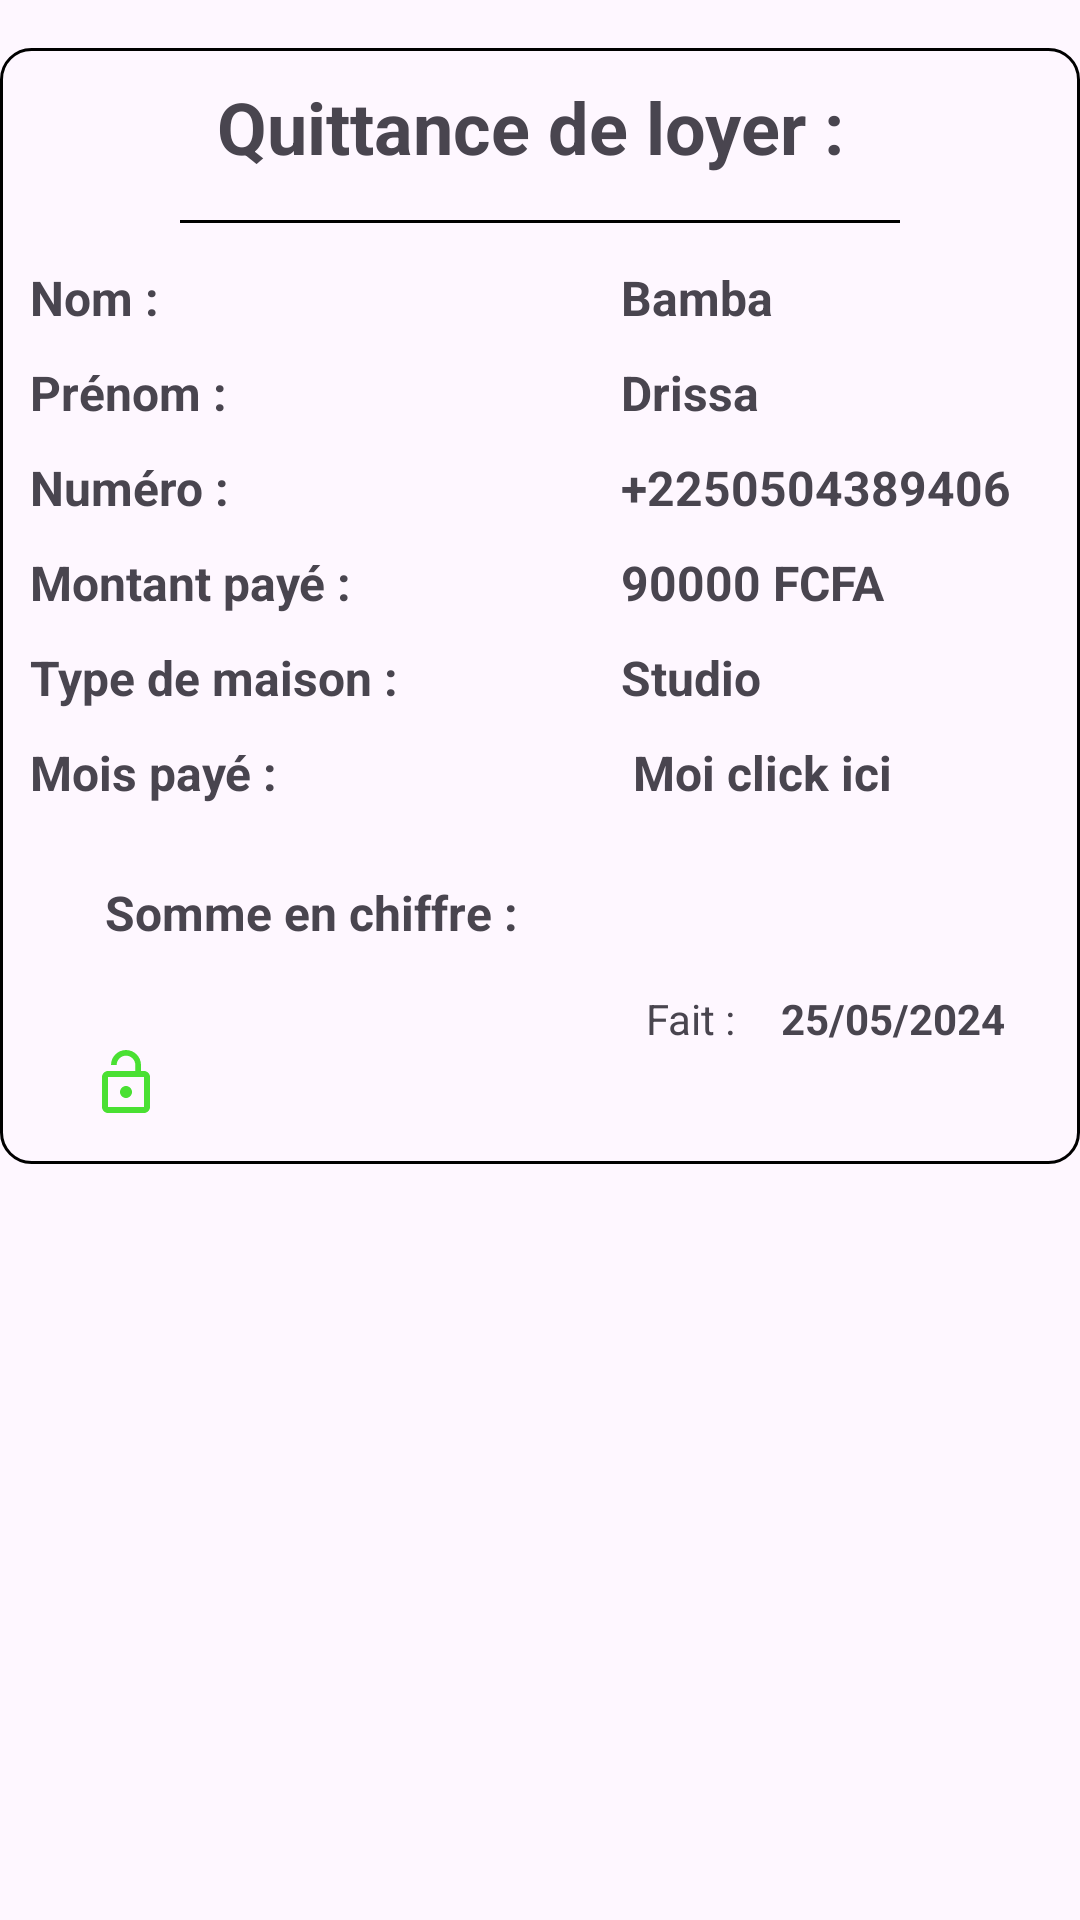

The Android layout XML behind this screen, and the referenced resources:
<!-- AndroidManifest.xml: application theme Theme.NotificationApp -->
<!-- res/layout/activity_detail_tikets.xml -->
<?xml version="1.0" encoding="utf-8"?>
<LinearLayout xmlns:android="http://schemas.android.com/apk/res/android"
    xmlns:app="http://schemas.android.com/apk/res-auto"
    xmlns:tools="http://schemas.android.com/tools"
    android:id="@+id/main"
    android:layout_width="match_parent"
    android:layout_height="match_parent"
    android:orientation="vertical"
    android:layout_margin="5dp"
    tools:context=".DetailTikets">
    <RelativeLayout
        android:id="@+id/detailsLayout"
        android:layout_width="match_parent"
        android:layout_height="wrap_content"
        android:layout_marginTop="16dp"
        android:background="@drawable/border_black"
        android:paddingStart="10dp"
        android:paddingTop="10dp"
        android:paddingEnd="10dp"
        android:paddingBottom="0dp">

        <TextView
            android:id="@+id/titre"
            android:layout_width="wrap_content"
            android:layout_height="wrap_content"
            android:layout_centerHorizontal="true"
            android:text="Quittance de loyer : "
            android:textSize="24sp"
            android:textStyle="bold" />

        <View
            android:layout_width="match_parent"
            android:layout_height="1dp"
            android:layout_below="@+id/titre"
            android:layout_marginStart="50sp"
            android:layout_marginTop="15dp"
            android:layout_marginEnd="50sp"
            android:background="@android:color/black" />

        <LinearLayout
            android:id="@+id/l1"
            android:layout_width="wrap_content"
            android:layout_height="wrap_content"

            android:layout_below="@+id/titre"
            android:layout_alignParentStart="true"
            android:layout_marginStart="0dp"
            android:layout_marginTop="30sp"
            android:layout_marginEnd="10dp"
            android:layout_toStartOf="@+id/ll2"
            android:orientation="vertical">
            
            <TextView
                android:layout_width="wrap_content"
                android:layout_height="wrap_content"
                android:text="Nom : "
                android:textSize="16sp"
                android:textStyle="bold" />

            <TextView
                android:layout_width="wrap_content"
                android:layout_height="wrap_content"
                android:layout_marginTop="10dp"
                android:text="Prénom : "
                android:textSize="16sp"
                android:textStyle="bold" />

            <TextView
                android:layout_width="wrap_content"
                android:layout_height="wrap_content"
                android:layout_marginTop="10dp"
                android:text="Numéro : "
                android:textSize="16sp"
                android:textStyle="bold" />

            <TextView
                android:layout_width="wrap_content"
                android:layout_height="wrap_content"
                android:layout_marginTop="10dp"
                android:text="Montant payé : "
                android:textSize="16sp"
                android:textStyle="bold" />

            <TextView
                android:layout_width="wrap_content"
                android:layout_height="wrap_content"
                android:layout_marginTop="10dp"
                android:text="Type de maison : "
                android:textSize="16sp"
                android:textStyle="bold" />

            <TextView
                android:layout_width="wrap_content"
                android:layout_height="wrap_content"
                android:layout_marginTop="10dp"
                android:text="Mois payé : "
                android:textSize="16sp"
                android:textStyle="bold" />
            
        </LinearLayout>

        <LinearLayout
            android:id="@+id/ll2"
            android:layout_width="wrap_content"
            android:layout_height="wrap_content"
            android:layout_below="@+id/titre"
            android:layout_alignParentEnd="true"
            android:layout_marginTop="30sp"
            android:layout_marginEnd="5dp"
            android:orientation="vertical">
            
            <TextView
                android:id="@+id/userNom"
                android:layout_width="wrap_content"
                android:layout_height="wrap_content"
                android:text="Bamba  "
                android:textSize="16sp"
                android:textStyle="bold" />

            <TextView
                android:id="@+id/userPrenom"
                android:layout_width="wrap_content"
                android:layout_height="wrap_content"
                android:layout_marginTop="10dp"
                android:text="Drissa  "
                android:textSize="16sp"
                android:textStyle="bold" />

            <TextView
                android:id="@+id/number"
                android:layout_width="wrap_content"
                android:layout_height="wrap_content"
                android:layout_marginTop="10dp"
                android:text="+2250504389406  "
                android:textSize="16sp"
                android:textStyle="bold" />

            <TextView
                android:id="@+id/montant"
                android:layout_width="wrap_content"
                android:layout_height="wrap_content"
                android:layout_marginTop="10dp"
                android:text="90000 FCFA  "
                android:textSize="16sp"
                android:textStyle="bold" />

            <TextView
                android:id="@+id/type"
                android:layout_width="wrap_content"
                android:layout_height="wrap_content"
                android:layout_marginTop="10dp"
                android:text="Studio "
                android:textSize="16sp"
                android:textStyle="bold" />

            <TextView
                android:id="@+id/debut"
                android:layout_width="wrap_content"
                android:layout_height="wrap_content"
                android:layout_marginTop="10dp"
                android:text=" Moi click ici "
                android:textSize="16sp"
                android:textStyle="bold" />

            
        </LinearLayout>

        <TextView
            android:id="@+id/s_chiffre"
            android:layout_width="wrap_content"
            android:layout_height="wrap_content"
            android:layout_below="@+id/l1"
            android:layout_marginStart="25dp"
            android:layout_marginTop="25dp"
            android:text="Somme en chiffre : "
            android:textSize="16sp"
            android:textStyle="bold" />

        <TextView
            android:id="@+id/textViewPaymentDate"
            android:layout_width="wrap_content"
            android:layout_height="wrap_content"
            android:layout_below="@+id/s_chiffre"
            android:layout_marginStart="10dp"
            android:layout_marginTop="15dp"
            android:layout_marginEnd="15dp"
            android:layout_toStartOf="@+id/date"
            android:text="Fait :" />

        <TextView
            android:id="@+id/date"
            android:layout_width="wrap_content"
            android:layout_height="wrap_content"
            android:layout_below="@+id/s_chiffre"
            android:layout_alignParentEnd="true"
            android:layout_marginTop="15dp"
            android:layout_marginEnd="15dp"
            android:text="25/05/2024"
            android:textStyle="bold"
            tools:ignore="DuplicateIds" />


        <ImageView
            android:id="@+id/qrImageView"
            android:layout_width="wrap_content"
            android:layout_height="wrap_content"
            android:layout_below="@+id/textViewPaymentDate"
            android:layout_marginStart="20dp"
            android:layout_marginEnd="20dp"
            android:layout_marginBottom="15dp"
            android:background="@android:color/transparent"
            android:src="@drawable/iv_open" />

        <ImageView
            android:id="@+id/other"
            android:layout_width="wrap_content"
            android:layout_height="wrap_content"
            android:layout_below="@+id/textViewPaymentDate"
            android:layout_marginStart="20dp"
            android:layout_marginTop="20dp"
            android:layout_marginEnd="20dp"
            android:layout_marginBottom="15dp"
            android:background="@android:color/transparent"
            android:src="@drawable/iv_open"
            android:visibility="gone" />
    </RelativeLayout>

</LinearLayout>
<!-- resources referenced by this layout -->
<resources>
  <!-- drawable border_black (drawable) -->
  <shape xmlns:android="http://schemas.android.com/apk/res/android"
      android:shape="rectangle">
      <solid android:color="@android:color/transparent" />
      <stroke
          android:width="1dp"
          android:color="#000000" />
      <corners android:radius="10dp"/> 
  </shape>
  <!-- drawable iv_open (drawable) -->
  <vector android:height="24dp" android:tint="#4AE033"
      android:viewportHeight="24" android:viewportWidth="24"
      android:width="24dp" xmlns:android="http://schemas.android.com/apk/res/android">
      <path android:fillColor="@android:color/white" android:pathData="M12,17c1.1,0 2,-0.9 2,-2s-0.9,-2 -2,-2 -2,0.9 -2,2 0.9,2 2,2zM18,8h-1L17,6c0,-2.76 -2.24,-5 -5,-5S7,3.24 7,6h1.9c0,-1.71 1.39,-3.1 3.1,-3.1 1.71,0 3.1,1.39 3.1,3.1v2L6,8c-1.1,0 -2,0.9 -2,2v10c0,1.1 0.9,2 2,2h12c1.1,0 2,-0.9 2,-2L20,10c0,-1.1 -0.9,-2 -2,-2zM18,20L6,20L6,10h12v10z"/>
  </vector>
  <style name="Theme.NotificationApp" parent="NotificationApp" />
  <style name="NotificationApp" parent="Theme.Material3.Light.NoActionBar">
          
           <item name="colorPrimary">@color/blue</item>
          <item name="android:screenOrientation">portrait</item>
          <item name="colorPrimaryVariant">#6BA3B5</item>
          <item name="colorOnPrimary">@color/white</item>
          
          <item name="colorSecondary">#11D2D6</item>
          <item name="colorSecondaryVariant">#4884AC</item>
          <item name="colorOnSecondary">#754848</item>
          
  
          
          <item name="android:statusBarColor">#5BC0EB</item>
  
          
          <item name="android:navigationBarColor">#ffff</item>
          
      </style>
  <color name="blue">#00BCD4</color>
  <color name="white">#FFFFFFFF</color>
</resources>
